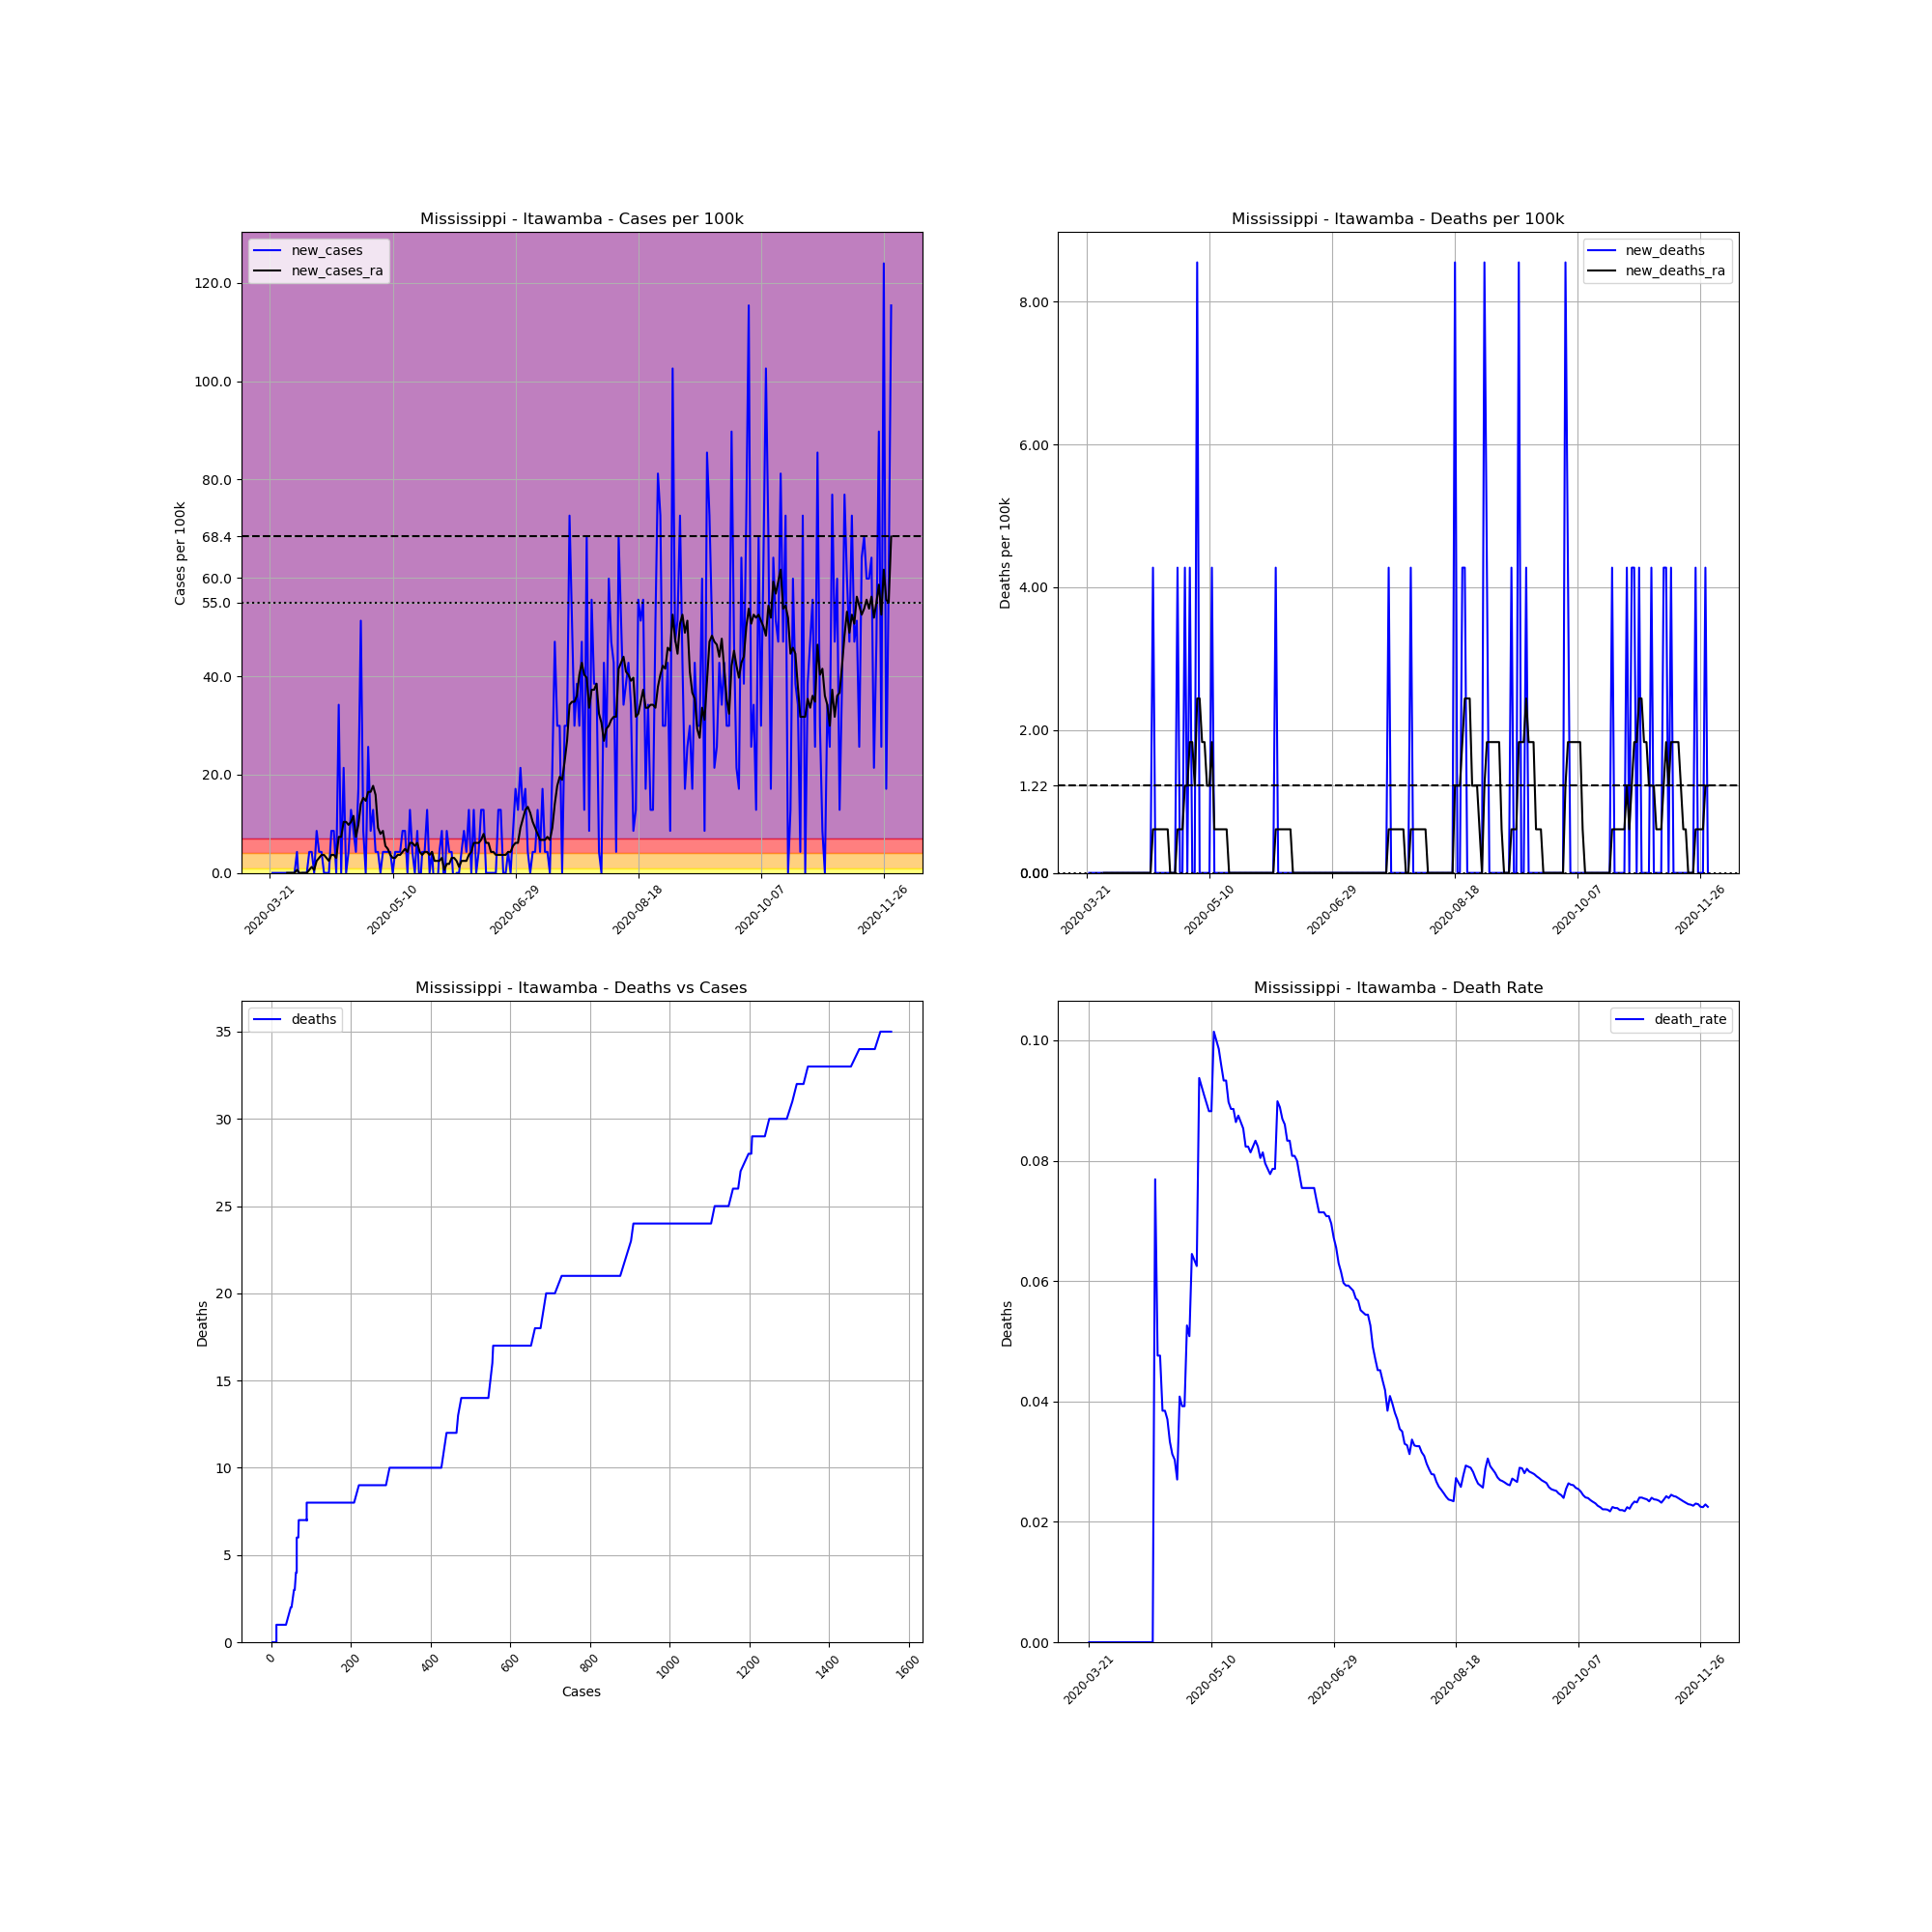

Source data for this figure (header and first rows):
, date, county, state, fips, cases, deaths, COUNTY, STNAME, CTYNAME, POPESTIMATE2019, cases_per_100k, deaths_per_100k, death_rate, new_cases, new_deaths, new_cases_ra, new_deaths_ra
249820, 2020-03-21, Itawamba, Mississippi, 28057, 3, 0.0, 57, Mississippi, Itawamba, 23390, 12.83, 0.0, 0.0, , , , 
249821, 2020-03-22, Itawamba, Mississippi, 28057, 3, 0.0, 57, Mississippi, Itawamba, 23390, 12.83, 0.0, 0.0, 0.0, 0.0, , 
249822, 2020-03-23, Itawamba, Mississippi, 28057, 3, 0.0, 57, Mississippi, Itawamba, 23390, 12.83, 0.0, 0.0, 0.0, 0.0, , 
249823, 2020-03-24, Itawamba, Mississippi, 28057, 3, 0.0, 57, Mississippi, Itawamba, 23390, 12.83, 0.0, 0.0, 0.0, 0.0, , 
249824, 2020-03-25, Itawamba, Mississippi, 28057, 3, 0.0, 57, Mississippi, Itawamba, 23390, 12.83, 0.0, 0.0, 0.0, 0.0, , 
249825, 2020-03-26, Itawamba, Mississippi, 28057, 3, 0.0, 57, Mississippi, Itawamba, 23390, 12.83, 0.0, 0.0, 0.0, 0.0, , 
249826, 2020-03-27, Itawamba, Mississippi, 28057, 3, 0.0, 57, Mississippi, Itawamba, 23390, 12.83, 0.0, 0.0, 0.0, 0.0, , 
249827, 2020-03-28, Itawamba, Mississippi, 28057, 3, 0.0, 57, Mississippi, Itawamba, 23390, 12.83, 0.0, 0.0, 0.0, 0.0, 0.0, 0.0
249828, 2020-03-29, Itawamba, Mississippi, 28057, 3, 0.0, 57, Mississippi, Itawamba, 23390, 12.83, 0.0, 0.0, 0.0, 0.0, 0.0, 0.0
249829, 2020-03-30, Itawamba, Mississippi, 28057, 3, 0.0, 57, Mississippi, Itawamba, 23390, 12.83, 0.0, 0.0, 0.0, 0.0, 0.0, 0.0
249830, 2020-03-31, Itawamba, Mississippi, 28057, 3, 0.0, 57, Mississippi, Itawamba, 23390, 12.83, 0.0, 0.0, 0.0, 0.0, 0.0, 0.0
249831, 2020-04-01, Itawamba, Mississippi, 28057, 4, 0.0, 57, Mississippi, Itawamba, 23390, 17.1, 0.0, 0.0, 4.275, 0.0, 0.6108, 0.0
249832, 2020-04-02, Itawamba, Mississippi, 28057, 3, 0.0, 57, Mississippi, Itawamba, 23390, 12.83, 0.0, 0.0, -4.275, 0.0, 0.0, 0.0
249833, 2020-04-03, Itawamba, Mississippi, 28057, 3, 0.0, 57, Mississippi, Itawamba, 23390, 12.83, 0.0, 0.0, 0.0, 0.0, 0.0, 0.0
249834, 2020-04-04, Itawamba, Mississippi, 28057, 3, 0.0, 57, Mississippi, Itawamba, 23390, 12.83, 0.0, 0.0, 0.0, 0.0, 0.0, 0.0
249835, 2020-04-05, Itawamba, Mississippi, 28057, 3, 0.0, 57, Mississippi, Itawamba, 23390, 12.83, 0.0, 0.0, 0.0, 0.0, 0.0, 0.0
249836, 2020-04-06, Itawamba, Mississippi, 28057, 4, 0.0, 57, Mississippi, Itawamba, 23390, 17.1, 0.0, 0.0, 4.275, 0.0, 0.6108, 0.0
249837, 2020-04-07, Itawamba, Mississippi, 28057, 5, 0.0, 57, Mississippi, Itawamba, 23390, 21.38, 0.0, 0.0, 4.275, 0.0, 1.222, 0.0
249838, 2020-04-08, Itawamba, Mississippi, 28057, 5, 0.0, 57, Mississippi, Itawamba, 23390, 21.38, 0.0, 0.0, 0.0, 0.0, 0.6108, 0.0
249839, 2020-04-09, Itawamba, Mississippi, 28057, 7, 0.0, 57, Mississippi, Itawamba, 23390, 29.93, 0.0, 0.0, 8.551, 0.0, 2.443, 0.0
249840, 2020-04-10, Itawamba, Mississippi, 28057, 8, 0.0, 57, Mississippi, Itawamba, 23390, 34.2, 0.0, 0.0, 4.275, 0.0, 3.054, 0.0
249841, 2020-04-11, Itawamba, Mississippi, 28057, 9, 0.0, 57, Mississippi, Itawamba, 23390, 38.48, 0.0, 0.0, 4.275, 0.0, 3.665, 0.0
249842, 2020-04-12, Itawamba, Mississippi, 28057, 9, 0.0, 57, Mississippi, Itawamba, 23390, 38.48, 0.0, 0.0, 0.0, 0.0, 3.665, 0.0
249843, 2020-04-13, Itawamba, Mississippi, 28057, 9, 0.0, 57, Mississippi, Itawamba, 23390, 38.48, 0.0, 0.0, 0.0, 0.0, 3.054, 0.0
249844, 2020-04-14, Itawamba, Mississippi, 28057, 9, 0.0, 57, Mississippi, Itawamba, 23390, 38.48, 0.0, 0.0, 0.0, 0.0, 2.443, 0.0
249845, 2020-04-15, Itawamba, Mississippi, 28057, 11, 0.0, 57, Mississippi, Itawamba, 23390, 47.03, 0.0, 0.0, 8.551, 0.0, 3.665, 0.0
249846, 2020-04-16, Itawamba, Mississippi, 28057, 13, 0.0, 57, Mississippi, Itawamba, 23390, 55.58, 0.0, 0.0, 8.551, 0.0, 3.665, 0.0
249847, 2020-04-17, Itawamba, Mississippi, 28057, 13, 1.0, 57, Mississippi, Itawamba, 23390, 55.58, 4.275, 0.07692, 0.0, 4.275, 3.054, 0.6108
249848, 2020-04-18, Itawamba, Mississippi, 28057, 21, 1.0, 57, Mississippi, Itawamba, 23390, 89.78, 4.275, 0.04762, 34.2, 0.0, 7.329, 0.6108
249849, 2020-04-19, Itawamba, Mississippi, 28057, 21, 1.0, 57, Mississippi, Itawamba, 23390, 89.78, 4.275, 0.04762, 0.0, 0.0, 7.329, 0.6108
249850, 2020-04-20, Itawamba, Mississippi, 28057, 26, 1.0, 57, Mississippi, Itawamba, 23390, 111.2, 4.275, 0.03846, 21.38, 0.0, 10.38, 0.6108
249851, 2020-04-21, Itawamba, Mississippi, 28057, 26, 1.0, 57, Mississippi, Itawamba, 23390, 111.2, 4.275, 0.03846, 0.0, 0.0, 10.38, 0.6108
249852, 2020-04-22, Itawamba, Mississippi, 28057, 27, 1.0, 57, Mississippi, Itawamba, 23390, 115.4, 4.275, 0.03704, 4.275, 0.0, 9.772, 0.6108
249853, 2020-04-23, Itawamba, Mississippi, 28057, 30, 1.0, 57, Mississippi, Itawamba, 23390, 128.3, 4.275, 0.03333, 12.83, 0.0, 10.38, 0.6108
249854, 2020-04-24, Itawamba, Mississippi, 28057, 32, 1.0, 57, Mississippi, Itawamba, 23390, 136.8, 4.275, 0.03125, 8.551, 0.0, 11.6, 0.0
249855, 2020-04-25, Itawamba, Mississippi, 28057, 33, 1.0, 57, Mississippi, Itawamba, 23390, 141.1, 4.275, 0.0303, 4.275, 0.0, 7.329, 0.0
249856, 2020-04-26, Itawamba, Mississippi, 28057, 37, 1.0, 57, Mississippi, Itawamba, 23390, 158.2, 4.275, 0.02703, 17.1, 0.0, 9.772, 0.0
249857, 2020-04-27, Itawamba, Mississippi, 28057, 49, 2.0, 57, Mississippi, Itawamba, 23390, 209.5, 8.551, 0.04082, 51.3, 4.275, 14.05, 0.6108
249858, 2020-04-28, Itawamba, Mississippi, 28057, 51, 2.0, 57, Mississippi, Itawamba, 23390, 218, 8.551, 0.03922, 8.551, 0.0, 15.27, 0.6108
249859, 2020-04-29, Itawamba, Mississippi, 28057, 51, 2.0, 57, Mississippi, Itawamba, 23390, 218, 8.551, 0.03922, 0.0, 0.0, 14.66, 0.6108
249860, 2020-04-30, Itawamba, Mississippi, 28057, 57, 3.0, 57, Mississippi, Itawamba, 23390, 243.7, 12.83, 0.05263, 25.65, 4.275, 16.49, 1.222
249861, 2020-05-01, Itawamba, Mississippi, 28057, 59, 3.0, 57, Mississippi, Itawamba, 23390, 252.2, 12.83, 0.05085, 8.551, 0.0, 16.49, 1.222
249862, 2020-05-02, Itawamba, Mississippi, 28057, 62, 4.0, 57, Mississippi, Itawamba, 23390, 265.1, 17.1, 0.06452, 12.83, 4.275, 17.71, 1.832
249863, 2020-05-03, Itawamba, Mississippi, 28057, 63, 4.0, 57, Mississippi, Itawamba, 23390, 269.3, 17.1, 0.06349, 4.275, 0.0, 15.88, 1.832
249864, 2020-05-04, Itawamba, Mississippi, 28057, 64, 4.0, 57, Mississippi, Itawamba, 23390, 273.6, 17.1, 0.0625, 4.275, 0.0, 9.161, 1.222
249865, 2020-05-05, Itawamba, Mississippi, 28057, 64, 6.0, 57, Mississippi, Itawamba, 23390, 273.6, 25.65, 0.09375, 0.0, 8.551, 7.94, 2.443
249866, 2020-05-06, Itawamba, Mississippi, 28057, 65, 6.0, 57, Mississippi, Itawamba, 23390, 277.9, 25.65, 0.09231, 4.275, 0.0, 8.551, 2.443
249867, 2020-05-07, Itawamba, Mississippi, 28057, 66, 6.0, 57, Mississippi, Itawamba, 23390, 282.2, 25.65, 0.09091, 4.275, 0.0, 5.497, 1.832
249868, 2020-05-08, Itawamba, Mississippi, 28057, 67, 6.0, 57, Mississippi, Itawamba, 23390, 286.4, 25.65, 0.08955, 4.275, 0.0, 4.886, 1.832
249869, 2020-05-09, Itawamba, Mississippi, 28057, 68, 6.0, 57, Mississippi, Itawamba, 23390, 290.7, 25.65, 0.08824, 4.275, 0.0, 3.665, 1.222
249870, 2020-05-10, Itawamba, Mississippi, 28057, 68, 6.0, 57, Mississippi, Itawamba, 23390, 290.7, 25.65, 0.08824, 0.0, 0.0, 3.054, 1.222
249871, 2020-05-11, Itawamba, Mississippi, 28057, 69, 7.0, 57, Mississippi, Itawamba, 23390, 295, 29.93, 0.1014, 4.275, 4.275, 3.054, 1.832
249872, 2020-05-12, Itawamba, Mississippi, 28057, 70, 7.0, 57, Mississippi, Itawamba, 23390, 299.3, 29.93, 0.1, 4.275, 0.0, 3.665, 0.6108
249873, 2020-05-13, Itawamba, Mississippi, 28057, 71, 7.0, 57, Mississippi, Itawamba, 23390, 303.5, 29.93, 0.09859, 4.275, 0.0, 3.665, 0.6108
249874, 2020-05-14, Itawamba, Mississippi, 28057, 73, 7.0, 57, Mississippi, Itawamba, 23390, 312.1, 29.93, 0.09589, 8.551, 0.0, 4.275, 0.6108
249875, 2020-05-15, Itawamba, Mississippi, 28057, 75, 7.0, 57, Mississippi, Itawamba, 23390, 320.6, 29.93, 0.09333, 8.551, 0.0, 4.886, 0.6108
249876, 2020-05-16, Itawamba, Mississippi, 28057, 75, 7.0, 57, Mississippi, Itawamba, 23390, 320.6, 29.93, 0.09333, 0.0, 0.0, 4.275, 0.6108
249877, 2020-05-17, Itawamba, Mississippi, 28057, 78, 7.0, 57, Mississippi, Itawamba, 23390, 333.5, 29.93, 0.08974, 12.83, 0.0, 6.108, 0.6108
249878, 2020-05-18, Itawamba, Mississippi, 28057, 79, 7.0, 57, Mississippi, Itawamba, 23390, 337.8, 29.93, 0.08861, 4.275, 0.0, 6.108, 0.0
249879, 2020-05-19, Itawamba, Mississippi, 28057, 79, 7.0, 57, Mississippi, Itawamba, 23390, 337.8, 29.93, 0.08861, 0.0, 0.0, 5.497, 0.0
... 194 more rows
